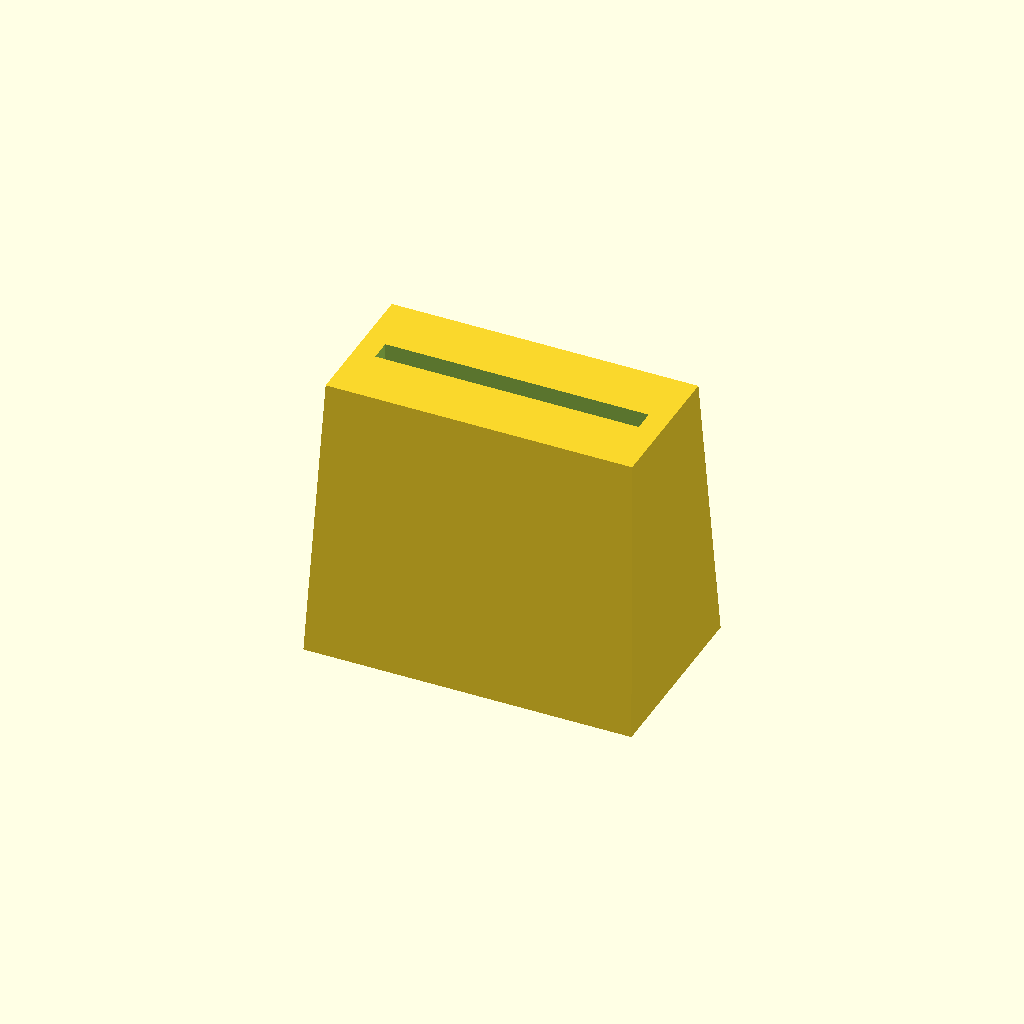
Cell 1 — every parameter at its default value.
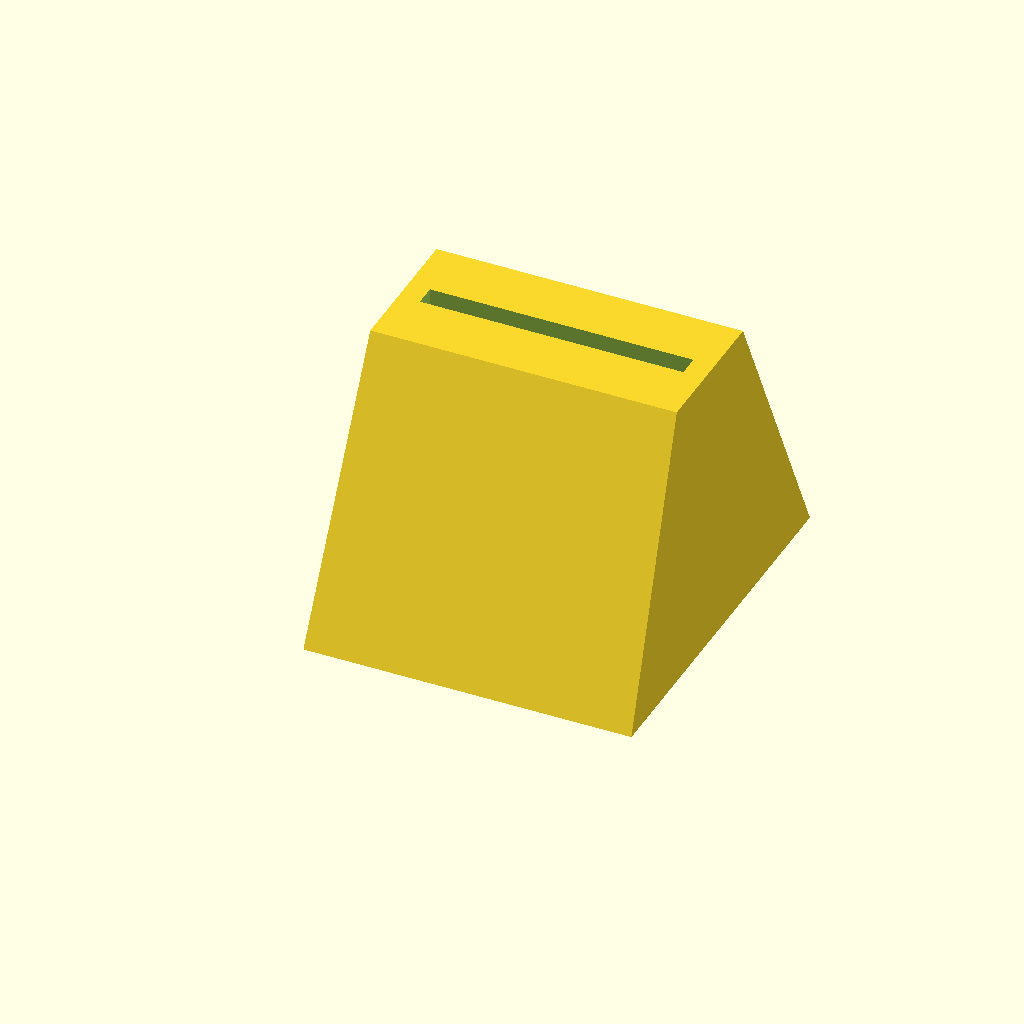
Cell 2: width = 17.8 (everything else at default).
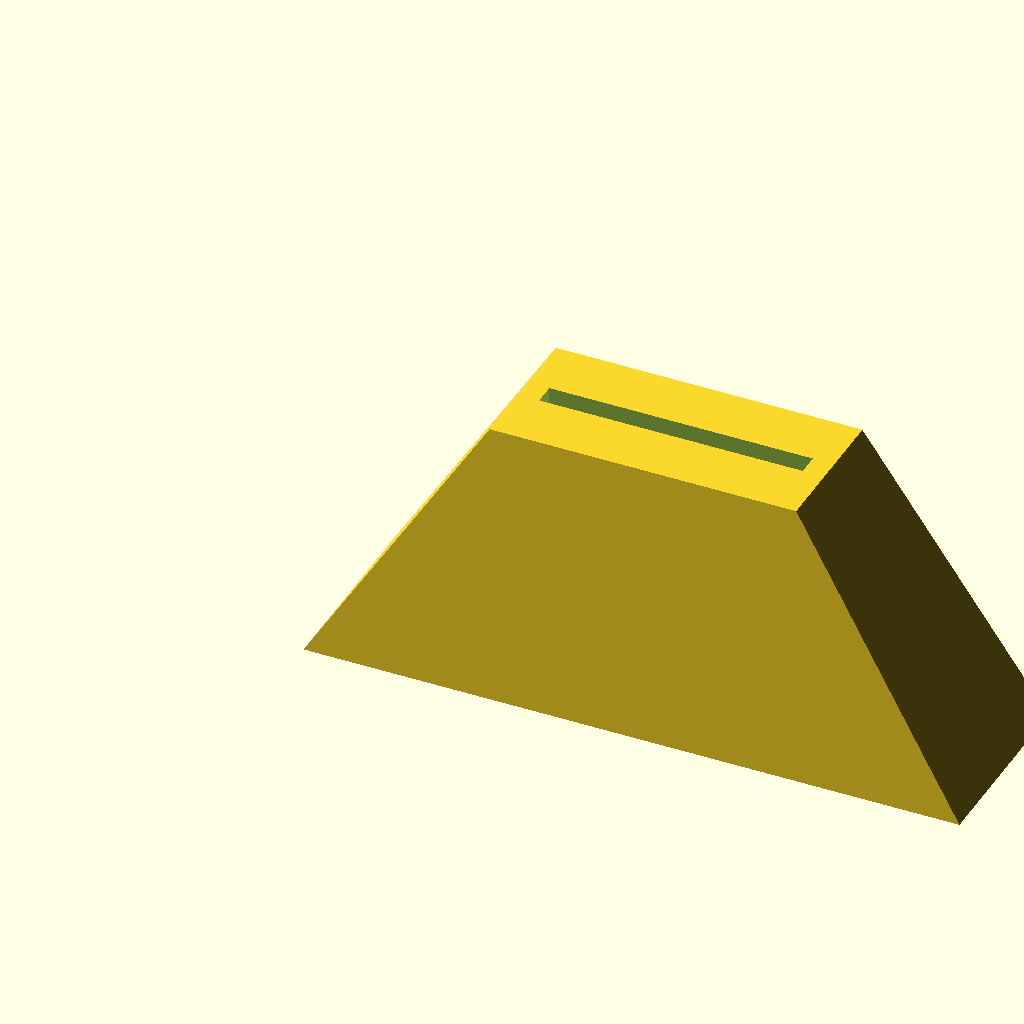
Cell 3 — length set to 30.5, the other parameters unchanged.
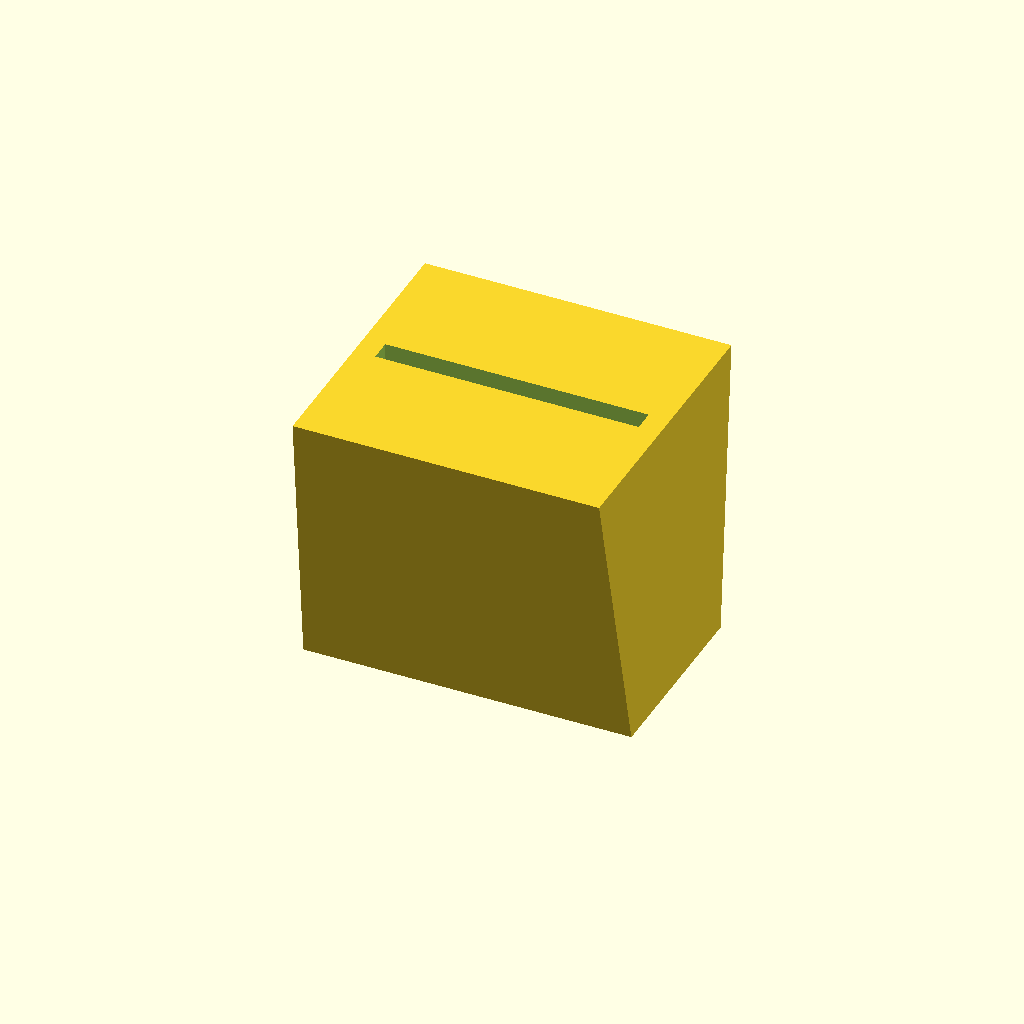
Cell 4: topwidth = 13.2 (everything else at default).
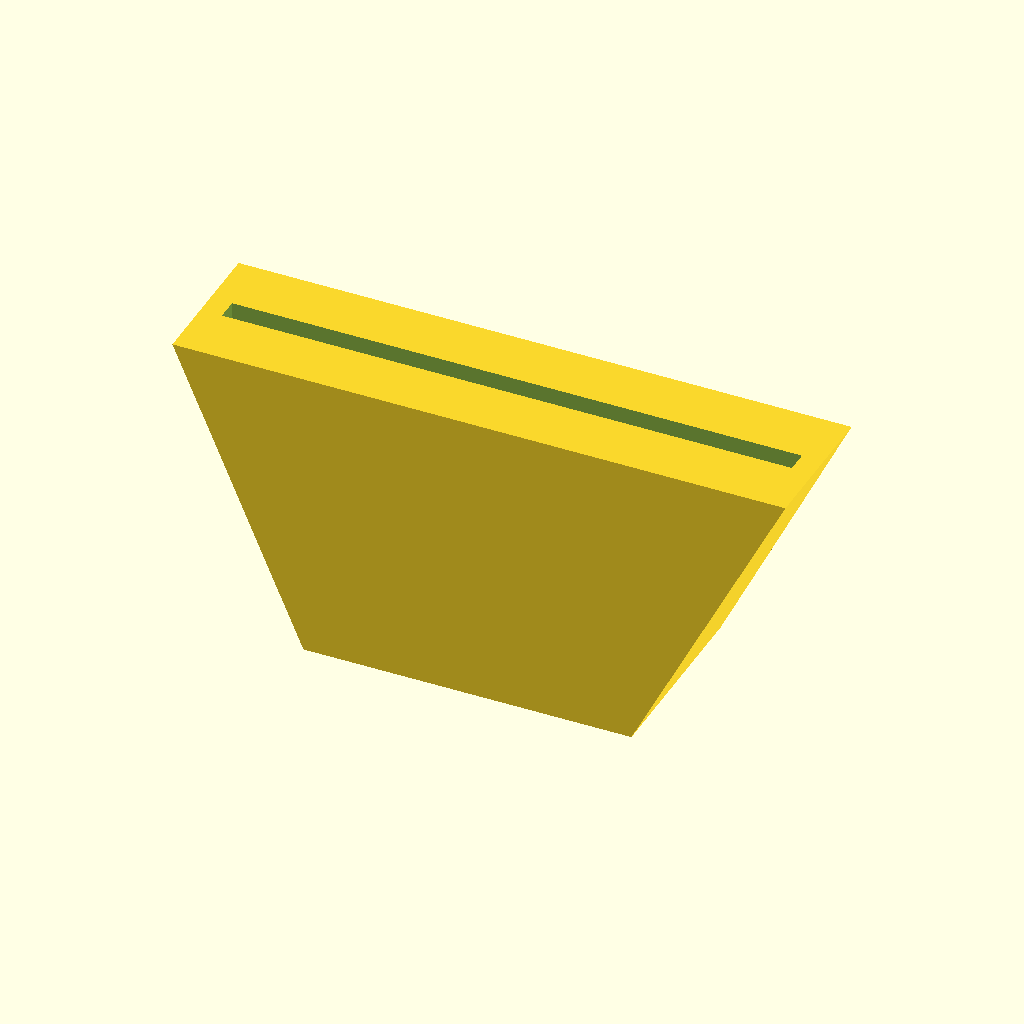
Cell 5: toplength = 28.5 (everything else at default).
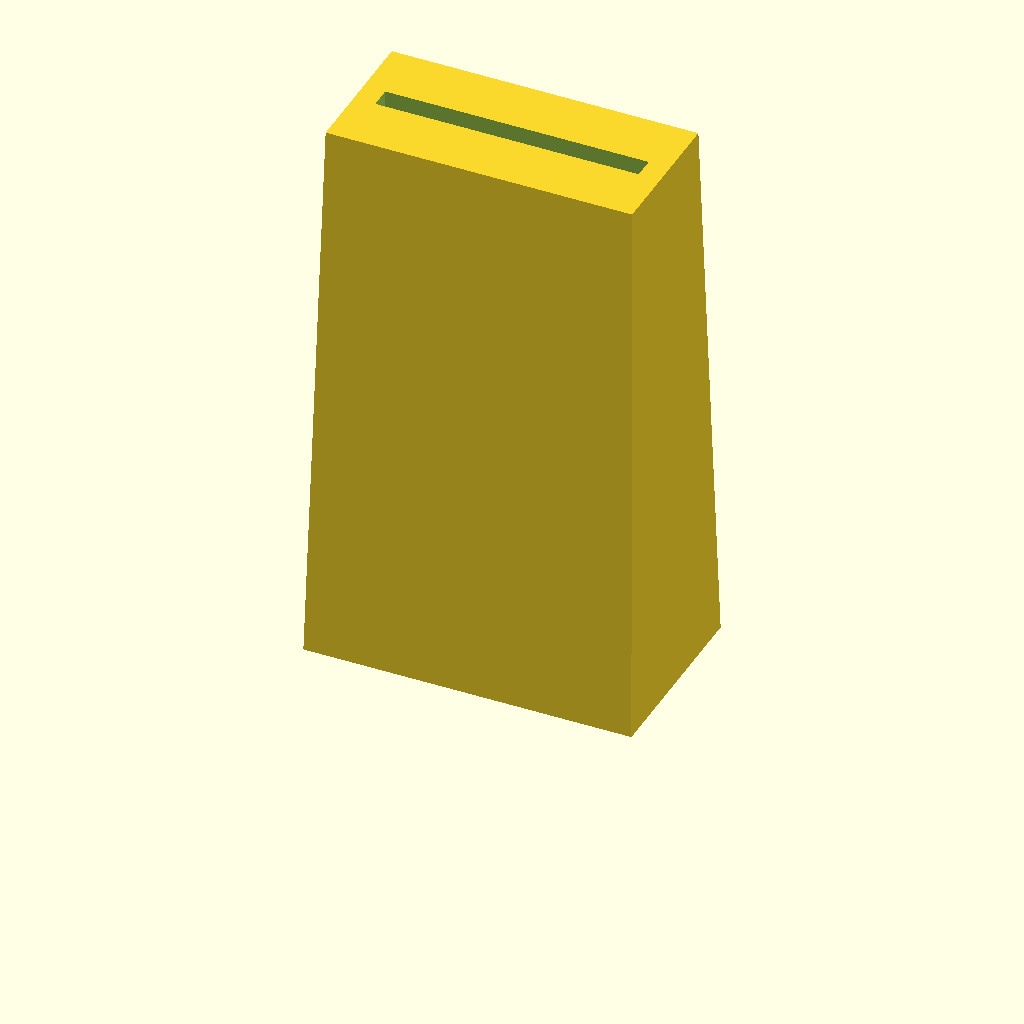
Cell 6: the same model with height = 26.
All cells are drawn from one camera (rotation 55°, 0°, 25°, orthographic, colour scheme Cornfield), so only the parameter changes between them.
The OpenSCAD source (inputs/thingiverse/files/thing-134297/files/Fader-knob.scad):

// This doesn't work with customizer :(
// The indicator line
//linestyle = "slot"; // ["slot", "raised", "none"]

// base dimensions
width=8.9;
length=15.25;

// top dimensions
topwidth=6.6;
toplength=14.25;

// height
height=13;

// slot in bottom
slotwidth=4.1;
slotlength=1.27;
slotdepth=10.5;

/* [hidden] */
point0=[0,0,0];
point1=[0,width,0];
point2=[length,width,0];
point3=[length,0,0];
point4=[(length-toplength)/2,(width-topwidth)/2,height];
point5=[(length-toplength)/2,width-(width-topwidth)/2,height];
point6=[length - (length-toplength)/2,width-(width-topwidth)/2,height];
point7=[length - (length-toplength)/2,(width-topwidth)/2,height];


difference() {
polyhedron(
points=[ point0, point1, point2, point3, point4, point5, point6, point7],
triangles= [ [0,2,1],[0,3,2], // cw bottom
		   [0,1,5],[0,5,4], // cw short 1
		   [0,4,7],[0,7,3], // cw wide 1
             [2,3,7],[2,7,6], // cw short 2
             [1,2,5],[2,6,5], // cw wide 2
             [4,5,6],[4,6,7] ] // cw top
);

// carve out line for fader slot.
translate([length/2-slotlength/2, width/2-slotwidth/2, 0])
cube([slotlength,slotwidth,slotdepth]);

// line in top, if a slot.
//	if (linestyle == "slot") {
		translate([(length-toplength)/2 + 1,(topwidth/2 + (width - topwidth)/2)-.5 ,height-1])
		cube([toplength-2,1,2]);
//	}
}


// line in top, if a raised line
//	if (linestyle == "raised") {
//		translate([(length-toplength)/2 + 1,(topwidth/2 + (width - topwidth)/2)-.5 ,height-1])
//		cube([toplength-2,1,2]);
//	}
Parameter table extracted from the source (name, type, default, range or options):
width: number, default 8.9
length: number, default 15.25
topwidth: number, default 6.6
toplength: number, default 14.25
height: number, default 13
slotwidth: number, default 4.1
slotlength: number, default 1.27
slotdepth: number, default 10.5
